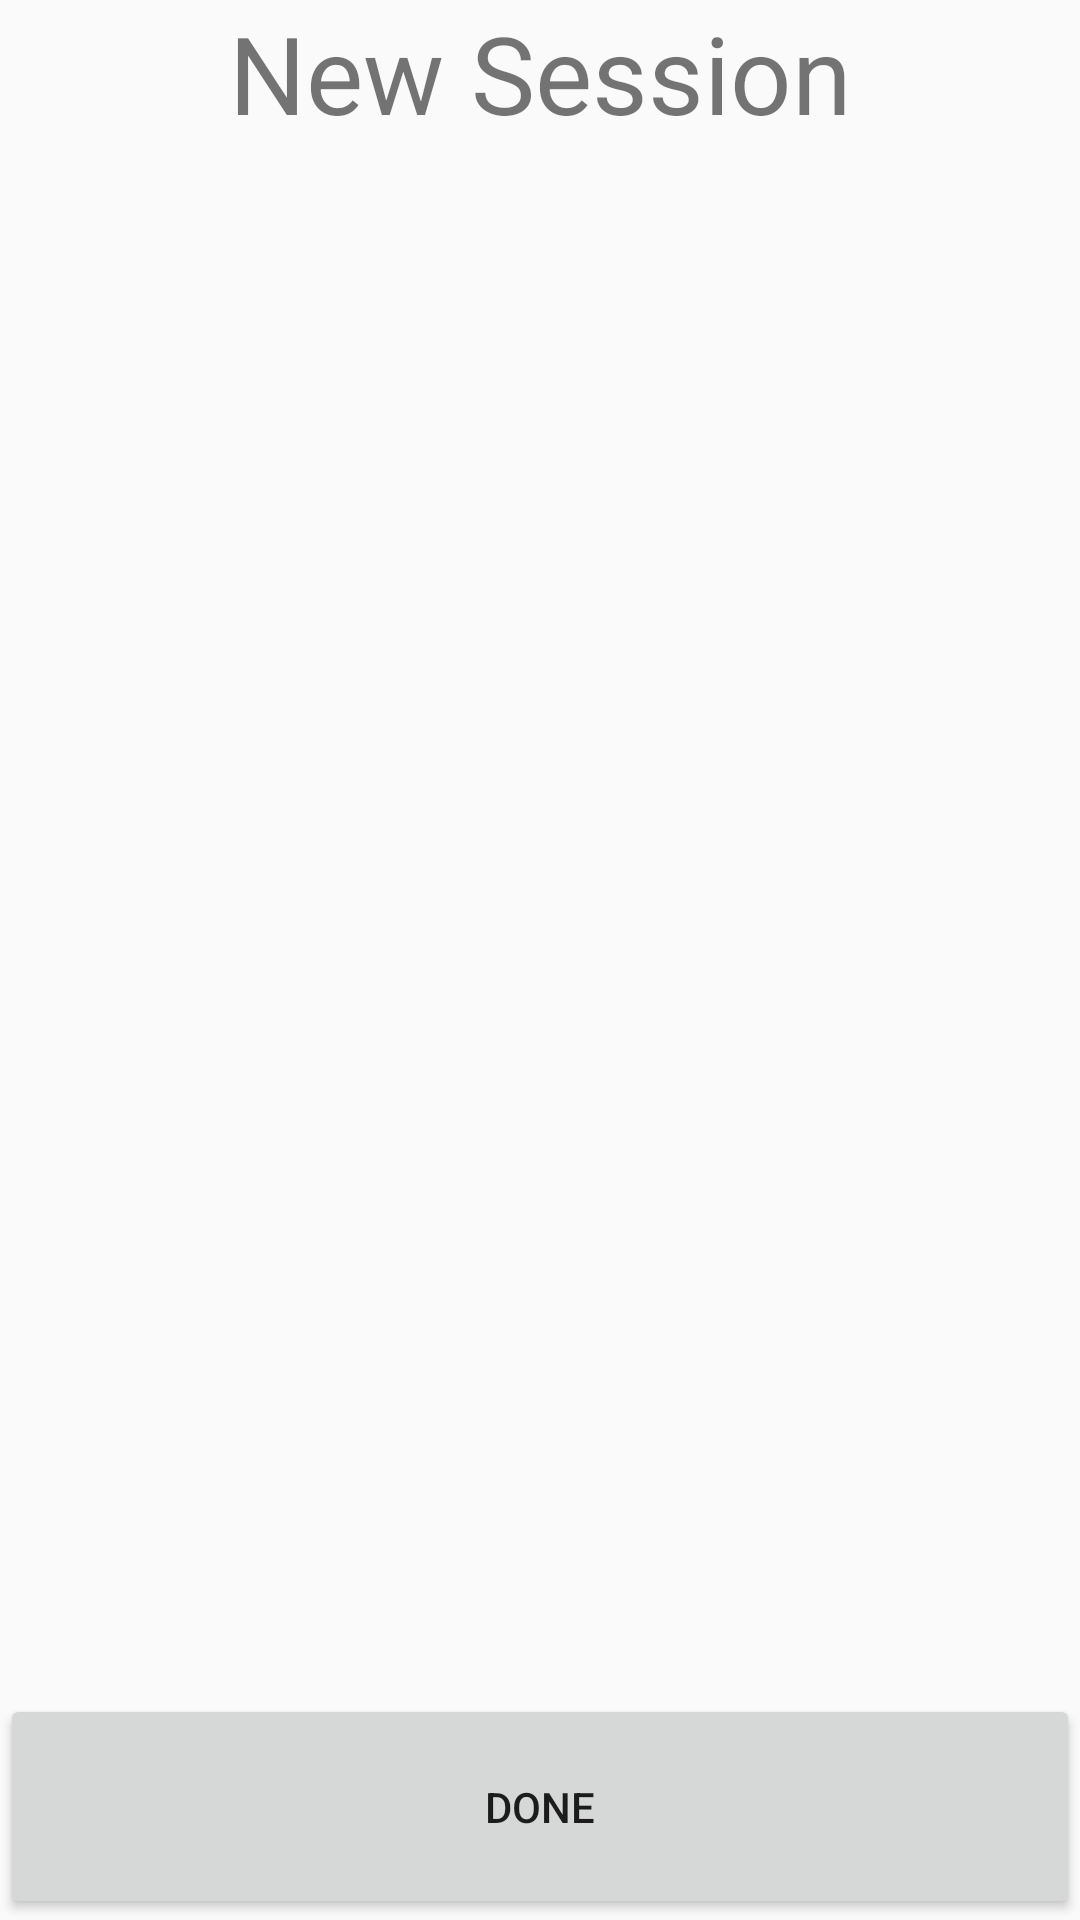

The Android layout XML behind this screen, and the referenced resources:
<!-- AndroidManifest.xml: application theme AppTheme -->
<!-- res/layout/create_session_fragment.xml -->
<?xml version="1.0" encoding="utf-8"?>
<LinearLayout xmlns:android="http://schemas.android.com/apk/res/android"
    android:orientation="vertical"
    android:layout_width="match_parent"
    android:layout_height="match_parent"
    android:id="@+id/createSessionFragmentContainer">

    <TextView
        android:layout_width="match_parent"
        android:layout_height="wrap_content"
        android:id="@+id/titleTV"
        android:textSize="36sp"
        android:gravity="center_horizontal"
        android:text="New Session"
        android:layout_weight=".05"/>

    <RelativeLayout
        android:layout_width="match_parent"
        android:layout_height="wrap_content"
        android:layout_weight=".9">
        


    </RelativeLayout>
    <Button
        android:text="Done"
        android:layout_width="match_parent"
        android:layout_height="wrap_content"
        android:id="@+id/doneButton"
        android:layout_gravity="center_horizontal"
        android:layout_weight=".05"/>
</LinearLayout>
<!-- resources referenced by this layout -->
<resources>
  <style name="AppTheme" parent="Theme.AppCompat.Light.NoActionBar">
          
          <item name="colorPrimary">@color/colorPrimary</item>
          <item name="colorPrimaryDark">@color/colorPrimaryDark</item>
          <item name="colorAccent">@color/colorAccent</item>
          <item name="android:navigationBarColor">@android:color/black</item>
          <item name="android:statusBarColor">@color/colorPrimaryDark</item>
      </style>
  <color name="colorPrimary">#00BCD4</color>
  <color name="colorPrimaryDark">#0097A7</color>
  <color name="colorAccent">#F57C00</color>
</resources>
